Run: headless pygame with SDL's dummy video driver; simulated clock (each Clock.tick advances the game by its frame time, no real sleeping); random seed 0; keys injected as events and as key.get_pressed() state; no mouse input.
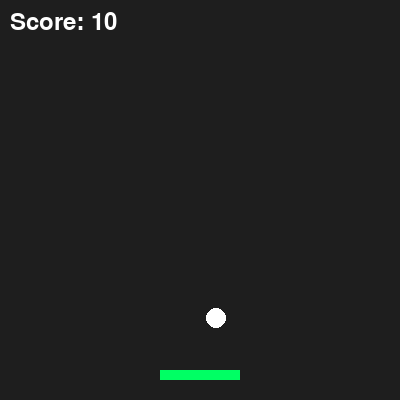
Frame 1 of 4 · flips 1–60 · no input
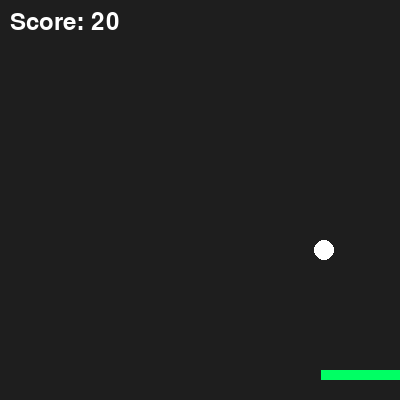
Frame 2 of 4 · flips 61–180 · tapped SPACE, RETURN · held RIGHT (→), D
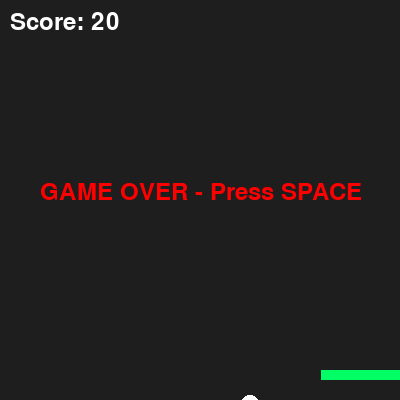
Frame 3 of 4 · flips 181–300 · held DOWN (↓), S
Frame 4 of 4 · flips 301–420 · held LEFT (←), A, UP (↑), W · screen unchanged from frame 3, image omitted

The pygame program that drew these frames:

# 弹跳球接球_第3节课_挑战极限.py
# 学习目标：在第2节课基础上，引入重力加速度模拟真实手感，并加入分数与死亡判定

import pygame, random  # 导入库

pygame.init()
chuangkou = pygame.display.set_mode((400, 400))
shizhong, ziti = pygame.time.Clock(), pygame.font.SysFont(None, 36)

# 变量：位置、速度、分数、是否结束
qp, qs, defen, js = [200, 50], [0, 2], 0, False # 状态打包（是什么），初始数据（为什么），变量初始化（怎么用）
bx = 160

while True:
    for ev in pygame.event.get():
        if ev.type == pygame.QUIT: pygame.quit(); exit()
        # 新增逻辑：结束后按空格重启
        if js and ev.type == pygame.KEYDOWN and ev.key == pygame.K_SPACE:
            qp, qs, defen, js = [200, 50], [0, 2], 0, False # 重置状态（是什么），开始新一局（为什么），变量覆盖（怎么用）

    if not js:
        # 新增代码：模拟重力加速度。y轴速度每帧微增
        qs[1] += 0.15 # 重力效果（是什么），模拟自然下坠（为什么），速度累加（怎么用）
        qp[0] += qs[0]; qp[1] += qs[1]
        
        if qp[0] <= 10 or qp[0] >= 390: qs[0] *= -1
        if qp[1] <= 10: qs[1] = abs(qs[1])
        if qp[1] >= 360 and bx <= qp[0] <= bx + 80:
            qs[1], qs[0], defen = -6, random.randint(-4, 4), defen + 10 # 接球加分（是什么），成果奖励（为什么），多变量更新（怎么用）
        
        # 新增逻辑：掉落判定
        if qp[1] > 400: js = True # 失败判定（是什么），触发结束态（为什么），修改标志位（怎么用）

        jp = pygame.key.get_pressed()
        if jp[pygame.K_LEFT] and bx > 0: bx -= 7
        if jp[pygame.K_RIGHT] and bx < 320: bx += 7

    chuangkou.fill((30, 30, 30))
    pygame.draw.circle(chuangkou, (255, 255, 255), (int(qp[0]), int(qp[1])), 10)
    pygame.draw.rect(chuangkou, (0, 255, 100), (bx, 370, 80, 10))
    
    # 绘制分数
    chuangkou.blit(ziti.render(f"Score: {defen}", True, (255,255,255)), (10, 10))
    if js: chuangkou.blit(ziti.render("GAME OVER - Press SPACE", True, (255, 0, 0)), (40, 180))

    pygame.display.flip(); shizhong.tick(60)
